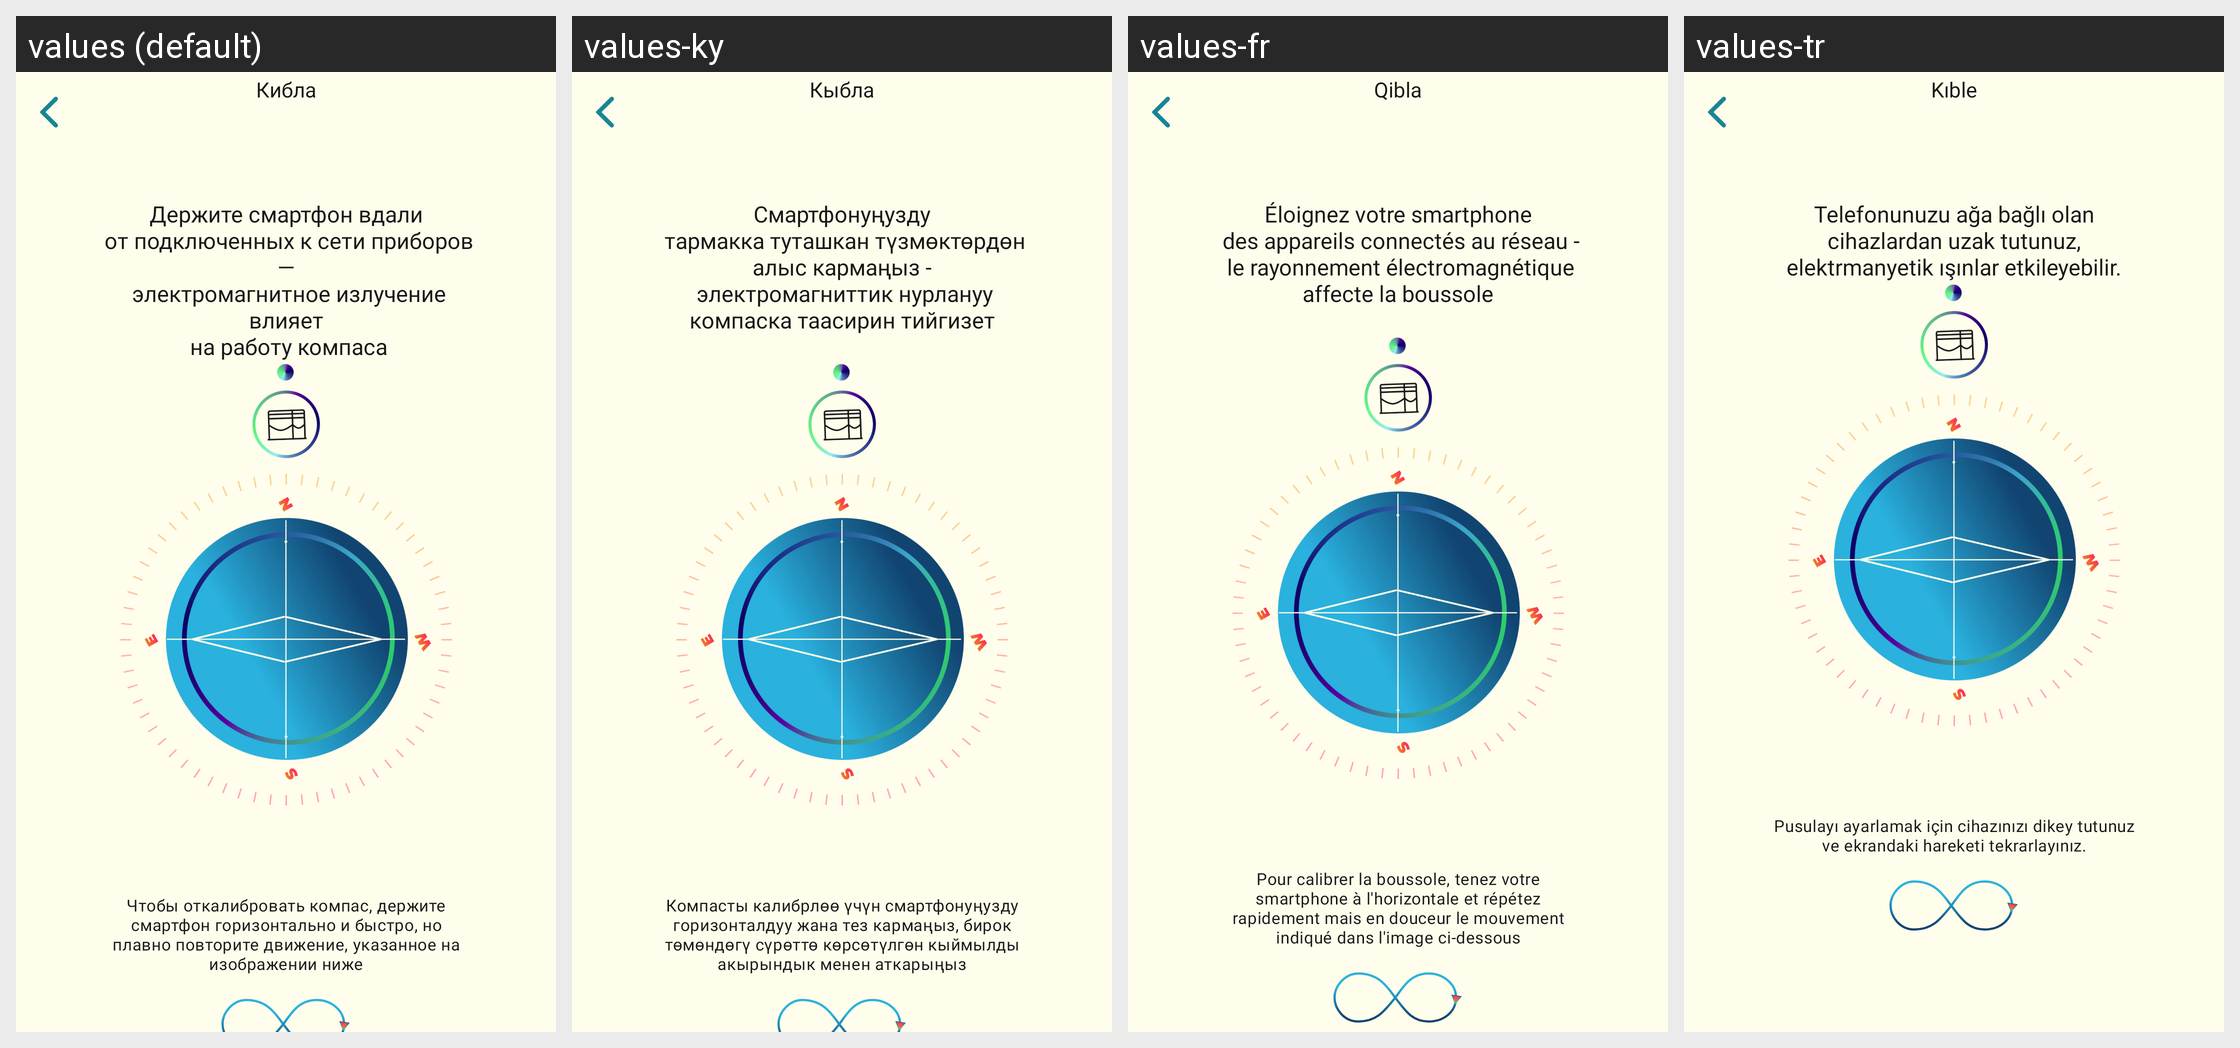

The Android screen above is rendered under several locales of the same app. Produce the string resources it draws, with the default and per-locale values.
Android screen res/layout/fragment_qibla.xml rendered under 4 locales, left to right: values (default), values-ky, values-fr, values-tr. Device: Nexus 5 (rendered at 1080×1920; each locale shown at half size, 540×960, under a caption strip naming it); theme Theme.MuslimLife.
Other locales in the repository, not shown: values-en, values-tg, values-uz.
Strings drawn on this screen, with the default value and each locale's value (text and hints the layout hard-codes, and strings that could not be matched under every locale, appear in the picture but are not listed):

qibla
  values: Кибла
  values-ky: Кыбла
  values-fr: Qibla
  values-tr: Kıble

qubla_subtext1
  values: Держите смартфон вдали
       от подключенных к сети приборов —
       электромагнитное излучение влияет
       на работу компаса
  values-ky: Смартфонуңузду
       тармакка туташкан түзмөктөрдөн алыс кармаңыз -
       электромагниттик нурлануу компаска таасирин тийгизет
      
  values-fr: Éloignez votre smartphone
       des appareils connectés au réseau -
       le rayonnement électromagnétique affecte la boussole
      
  values-tr: Telefonunuzu ağa bağlı olan cihazlardan uzak tutunuz, elektrmanyetik ışınlar etkileyebilir.

qubla_subtext_2
  values: Чтобы откалибровать компас, держите смартфон горизонтально и быстро, но плавно повторите движение, указанное на изображении ниже
  values-ky: Компасты калибрлөө үчүн смартфонуңузду горизонталдуу жана тез кармаңыз, бирок төмөндөгү сүрөттө көрсөтүлгөн кыймылды акырындык менен аткарыңыз
  values-fr: Pour calibrer la boussole, tenez votre smartphone à l'horizontale et répétez rapidement mais en douceur le mouvement indiqué dans l'image ci-dessous
  values-tr: Pusulayı ayarlamak için cihazınızı dikey tutunuz ve ekrandaki hareketi tekrarlayınız.
